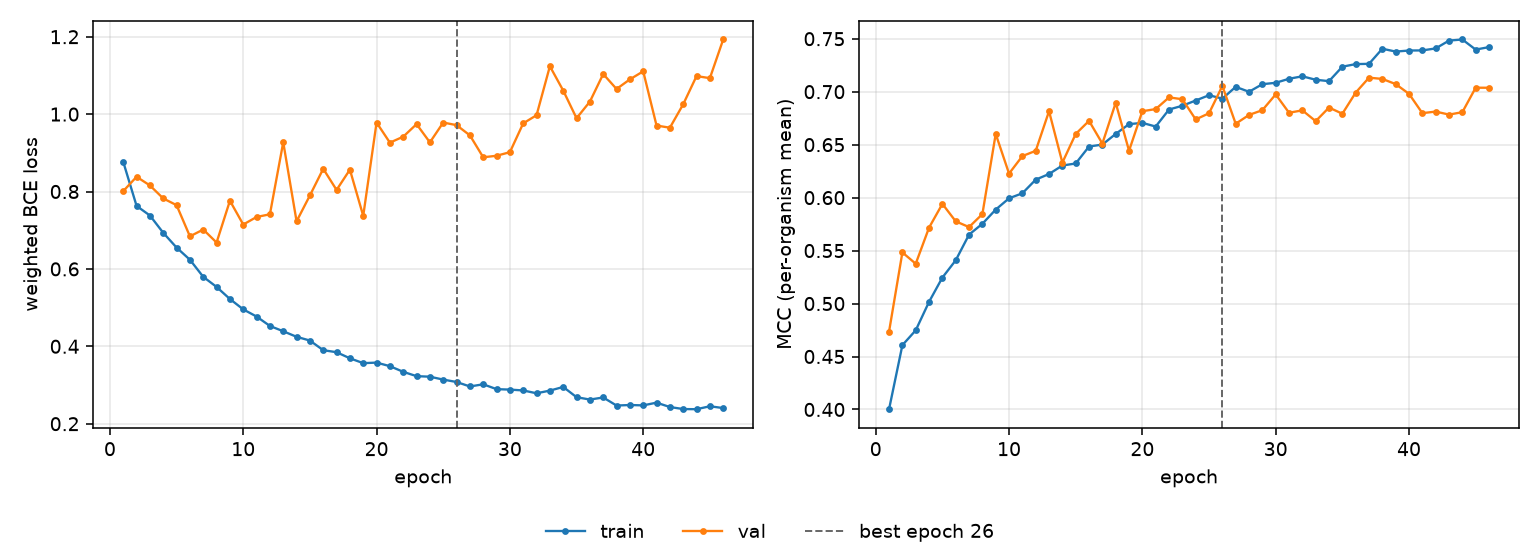

Source data for this figure (header and first rows):
epoch, tr_loss, vl_loss, tr_mcc, vl_mcc, is_best
1, 0.8765, 0.8011, 0.4003, 0.4735, False
2, 0.7628, 0.8381, 0.4607, 0.5483, False
3, 0.738, 0.8157, 0.4747, 0.5376, False
4, 0.6933, 0.7821, 0.5016, 0.5716, False
5, 0.6551, 0.7647, 0.5245, 0.5941, False
6, 0.6237, 0.6842, 0.5408, 0.5776, False
7, 0.5795, 0.7017, 0.5651, 0.5722, False
8, 0.5534, 0.6681, 0.5753, 0.5844, False
9, 0.5222, 0.7761, 0.5887, 0.6601, False
10, 0.4954, 0.7147, 0.5993, 0.6227, False
11, 0.4769, 0.7342, 0.6041, 0.6392, False
12, 0.4526, 0.7411, 0.6169, 0.6442, False
13, 0.4389, 0.9273, 0.6223, 0.6816, False
14, 0.4246, 0.723, 0.6303, 0.633, False
15, 0.4149, 0.7899, 0.6322, 0.6601, False
16, 0.3899, 0.8587, 0.6482, 0.6725, False
17, 0.3848, 0.8041, 0.65, 0.651, False
18, 0.369, 0.8565, 0.6601, 0.6895, False
19, 0.3564, 0.737, 0.6694, 0.6442, False
20, 0.3579, 0.9782, 0.6705, 0.6816, False
21, 0.3487, 0.9263, 0.6671, 0.6836, False
22, 0.334, 0.9417, 0.6832, 0.6946, False
23, 0.3229, 0.9741, 0.6867, 0.6929, False
24, 0.3215, 0.927, 0.6917, 0.6738, False
25, 0.314, 0.9782, 0.6966, 0.6796, False
26, 0.3078, 0.9715, 0.6935, 0.7054, True
27, 0.2962, 0.9451, 0.7045, 0.6697, False
28, 0.3018, 0.8885, 0.6999, 0.678, False
29, 0.2893, 0.8924, 0.7071, 0.6825, False
30, 0.2881, 0.9016, 0.7084, 0.6974, False
31, 0.286, 0.9762, 0.7122, 0.6801, False
32, 0.2786, 0.9971, 0.7145, 0.6824, False
33, 0.2856, 1.124, 0.7113, 0.6722, False
34, 0.295, 1.061, 0.7099, 0.685, False
35, 0.2685, 0.9894, 0.7236, 0.6792, False
36, 0.2624, 1.032, 0.726, 0.6991, False
37, 0.2678, 1.104, 0.7263, 0.7132, False
38, 0.2469, 1.065, 0.7405, 0.712, False
39, 0.2483, 1.09, 0.7378, 0.7072, False
40, 0.2473, 1.111, 0.7388, 0.698, False
41, 0.2544, 0.9705, 0.739, 0.6797, False
42, 0.2431, 0.9649, 0.7408, 0.6812, False
43, 0.2379, 1.025, 0.7482, 0.6784, False
44, 0.2375, 1.098, 0.7493, 0.6806, False
45, 0.2451, 1.093, 0.7397, 0.7037, False
46, 0.2404, 1.193, 0.7421, 0.7037, False
